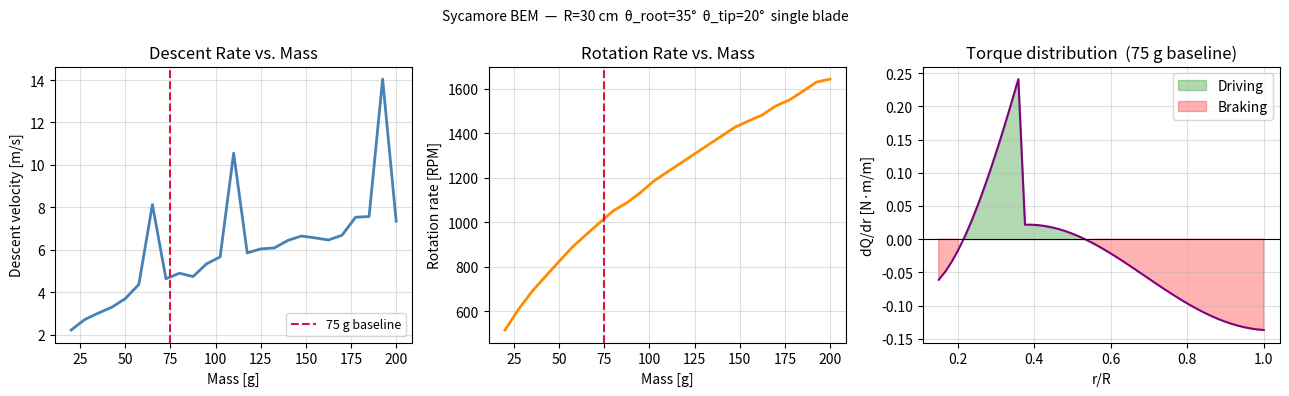

This chart was generated by the following Python code:
"""
Reduced-order Blade-Element Momentum (BEM) model for samara autorotation.

Solves for steady-state descent velocity and rotation rate of a single-wing
rotating UAV. This is the aerodynamic proof-of-concept for Project Sycamore's
morphing-wing bi-modal design.

Physics
-------
Blade-element theory resolves aerodynamic forces at each spanwise station:
  - Thrust dT/dr = N(L'cosφ − D'sinφ)
  - Torque dQ/dr = Nr(L'sinφ − D'cosφ)
where φ = arctan(V_d / Ω r) is the local inflow angle.

At steady autorotation two conditions must hold simultaneously:
  (1) Thrust T = Weight W       (vertical force balance)
  (2) Net torque Q = 0          (no engine, rotor self-sustains)

Solver
------
Two-step sequential approach (more robust than direct 2D system solve):
  For each Ω in a sweep, find V_d(Ω) via brentq s.t. T(V_d,Ω) = W.
  Evaluate Q at that operating point.  Find Ω* where Q changes sign.

Pitch geometry note
-------------------
Samara-inspired UAVs require higher collective pitch than a helicopter —
typically 30–40° at root, 15–25° at tip — so that the inner blade stations
(large φ) operate in positive AoA and drive the rotation while the tip brakes.
The pitch angles below are representative of Stahl et al. (2019) style designs.

Reference: Lentink et al. (2009) Science 324:1438; Yasuda & Azuma (1997)
           J.Theor.Biol. 185:313.

Run with:  ~/ds/bin/python samara_bem.py
Outputs :  output/samara_bem.png
"""

import numpy as np
from scipy.optimize import brentq
import matplotlib
matplotlib.use('Agg')
import matplotlib.pyplot as plt
import os
os.makedirs('output', exist_ok=True)

# ── UAV design parameters (edit here) ─────────────────────────────────────
R         = 0.30            # tip radius [m]
c_root    = 0.08            # root chord [m]
c_tip     = 0.03            # tip chord [m]
theta_root = np.deg2rad(35) # root collective pitch [rad]  (samara-scale requires ~35°)
theta_tip  = np.deg2rad(20) # tip pitch [rad]
N_BLADES  = 1               # samara = single wing
RHO       = 1.167           # air density at ~500 m MSL [kg/m³]
N_ELEM    = 50              # spanwise integration elements

# ── Spanwise discretisation ───────────────────────────────────────────────
r_hub = 0.15 * R            # 15% root cutout (seed body region)
r     = np.linspace(r_hub, R, N_ELEM)
dr    = r[1] - r[0]
c     = c_root + (c_tip - c_root) * (r - r_hub) / (R - r_hub)
theta = theta_root + (theta_tip - theta_root) * (r - r_hub) / (R - r_hub)

# ── Thin-plate airfoil model with Viterna post-stall ─────────────────────
# Pre-stall: thin airfoil (2π slope).
# Post-stall: Viterna (1982) flat-plate extension — CL drops, CD rises sharply.
# This is essential for the tip-braking region that sustains autorotation.
ALPHA_STALL = np.deg2rad(10)
CD_MAX      = 1.2            # flat plate maximum drag coefficient

def cl_cd(alpha):
    """Returns (CL, CD) arrays for the given AoA array [rad]."""
    sign = np.sign(alpha)
    a    = np.abs(alpha)
    pre  = a <= ALPHA_STALL

    cl_pre  = 2 * np.pi * alpha
    cl_post = sign * (CD_MAX / 2) * np.sin(2 * a)

    cd_pre  = 0.01 + 0.05 * alpha**2
    cd_post = CD_MAX * np.sin(a)**2 + 0.01 * np.cos(a)**2

    return np.where(pre, cl_pre, cl_post), np.where(pre, cd_pre, cd_post)

# ── Force integrals at a given operating point ────────────────────────────
def forces(Vd, Omega):
    Ut   = Omega * r
    Veff = np.sqrt(Ut**2 + Vd**2)
    phi  = np.arctan2(Vd, Ut)        # inflow angle from rotor plane [rad]
    alpha = theta - phi
    cl, cd = cl_cd(alpha)
    q    = 0.5 * RHO * Veff**2 * c   # dynamic pressure per unit span [N/m]
    T    = N_BLADES * np.sum((q*cl*np.cos(phi) - q*cd*np.sin(phi)) * dr)
    Q    = N_BLADES * np.sum(r * (q*cl*np.sin(phi) - q*cd*np.cos(phi)) * dr)
    return T, Q

# ── Two-step sequential solver ────────────────────────────────────────────
def solve(m_kg):
    """
    Find (V_d*, Omega*) for autorotation at given UAV mass.
    Returns (V_d, Omega) or (nan, nan) if no solution found.
    """
    W = m_kg * 9.81

    Omegas = np.linspace(20, 300, 200)
    Vd_curve = np.full(len(Omegas), np.nan)
    Q_curve  = np.full(len(Omegas), np.nan)

    for i, Om in enumerate(Omegas):
        # At this Om, does T(Vd) = W have a solution in [0.1, 30] m/s?
        try:
            f_lo = forces(0.1,  Om)[0] - W
            f_hi = forces(30.0, Om)[0] - W
            if f_lo * f_hi >= 0:
                continue                    # no sign change → no root
            Vd_i = brentq(lambda v: forces(v, Om)[0] - W, 0.1, 30.0, xtol=1e-4)
            Vd_curve[i] = Vd_i
            Q_curve[i]  = forces(Vd_i, Om)[1]
        except Exception:
            continue

    # Find first sign change in Q
    valid = ~np.isnan(Q_curve)
    if valid.sum() < 2:
        return np.nan, np.nan

    idx = np.where(valid)[0]
    for k in range(len(idx) - 1):
        i, j = idx[k], idx[k+1]
        if Q_curve[i] * Q_curve[j] < 0:
            # Linear interpolate Omega* across the sign change
            Om_lo, Om_hi = Omegas[i], Omegas[j]
            Q_lo,  Q_hi  = Q_curve[i], Q_curve[j]
            Om_star = Om_lo - Q_lo * (Om_hi - Om_lo) / (Q_hi - Q_lo)
            Vd_star = brentq(lambda v: forces(v, Om_star)[0] - W, 0.1, 30.0, xtol=1e-5)
            return Vd_star, Om_star

    return np.nan, np.nan

# ── Baseline design ───────────────────────────────────────────────────────
m0 = 0.075   # 75 g baseline UAV
Vd0, Om0 = solve(m0)

if np.isnan(Vd0):
    print("WARNING: BEM solver did not find an autorotation solution.")
    print("  Check blade pitch angles and mass range.")
else:
    RPM0 = Om0 * 60 / (2 * np.pi)
    mu0  = Vd0 / (Om0 * R)    # advance ratio
    T0, Q0 = forces(Vd0, Om0)

    print(f"\n{'─'*52}")
    print(f"  Sycamore BEM  |  m={m0*1000:.0f} g  R={R*100:.0f} cm  single blade")
    print(f"{'─'*52}")
    print(f"  Descent rate  : {Vd0:.2f} m/s  ({Vd0*196.85:.0f} ft/min)")
    print(f"  Rotation rate : {RPM0:.0f} RPM  ({Om0:.1f} rad/s)")
    print(f"  Tip speed     : {Om0*R:.1f} m/s   Ma {Om0*R/340:.3f}")
    print(f"  Advance ratio : μ = {mu0:.3f}")
    print(f"  Disk loading  : {m0*9.81/(np.pi*R**2):.2f} N/m²")
    print(f"  Thrust check  : T = {T0:.4f} N  W = {m0*9.81:.4f} N")
    print(f"  Torque check  : Q = {Q0:.6f} N·m  (target: 0)")
    print(f"{'─'*52}\n")

# ── Parametric sweep: mass 20 g → 200 g ──────────────────────────────────
masses = np.linspace(0.020, 0.200, 25)
Vds, Oms = [], []
for m in masses:
    Vd_i, Om_i = solve(m)
    Vds.append(Vd_i); Oms.append(Om_i)
Vds  = np.array(Vds)
Oms  = np.array(Oms)
RPMs = Oms * 60 / (2 * np.pi)

# ── Blade-spanwise distributions at baseline ─────────────────────────────
if not np.isnan(Vd0):
    Ut_bl  = Om0 * r
    Veff_bl = np.sqrt(Ut_bl**2 + Vd0**2)
    phi_bl  = np.arctan2(Vd0, Ut_bl)
    alpha_bl = theta - phi_bl
    cl_bl, cd_bl = cl_cd(alpha_bl)
    q_bl    = 0.5 * RHO * Veff_bl**2 * c
    dQ_dr   = N_BLADES * r * (q_bl*cl_bl*np.sin(phi_bl) - q_bl*cd_bl*np.cos(phi_bl))
    dT_dr   = N_BLADES * (q_bl*cl_bl*np.cos(phi_bl) - q_bl*cd_bl*np.sin(phi_bl))

# ── Plots ─────────────────────────────────────────────────────────────────
fig, ax = plt.subplots(1, 3, figsize=(13, 4))
fig.suptitle(f'Sycamore BEM  —  R={R*100:.0f} cm  θ_root={np.rad2deg(theta_root):.0f}°  '
             f'θ_tip={np.rad2deg(theta_tip):.0f}°  single blade', fontsize=10)

valid = ~np.isnan(Vds)
ax[0].plot(masses[valid]*1000, Vds[valid], 'steelblue', lw=2)
if not np.isnan(Vd0):
    ax[0].axvline(m0*1000, ls='--', color='crimson', label=f'{m0*1000:.0f} g baseline')
ax[0].set(xlabel='Mass [g]', ylabel='Descent velocity [m/s]', title='Descent Rate vs. Mass')
ax[0].legend(fontsize=9); ax[0].grid(alpha=0.4)

ax[1].plot(masses[valid]*1000, RPMs[valid], 'darkorange', lw=2)
if not np.isnan(Om0):
    ax[1].axvline(m0*1000, ls='--', color='crimson')
ax[1].set(xlabel='Mass [g]', ylabel='Rotation rate [RPM]', title='Rotation Rate vs. Mass')
ax[1].grid(alpha=0.4)

if not np.isnan(Vd0):
    ax[2].fill_between(r/R, dQ_dr, 0, where=dQ_dr>0, alpha=0.30, color='green', label='Driving')
    ax[2].fill_between(r/R, dQ_dr, 0, where=dQ_dr<0, alpha=0.30, color='red',   label='Braking')
    ax[2].plot(r/R, dQ_dr, 'purple', lw=1.5)
    ax[2].axhline(0, color='k', lw=0.8)
    ax[2].set(xlabel='r/R', ylabel='dQ/dr [N·m/m]',
              title=f'Torque distribution  ({m0*1000:.0f} g baseline)')
    ax[2].legend(); ax[2].grid(alpha=0.4)

plt.tight_layout()
out = 'output/samara_bem.png'
plt.savefig(out, dpi=150, bbox_inches='tight')
print(f'Saved: {out}')
